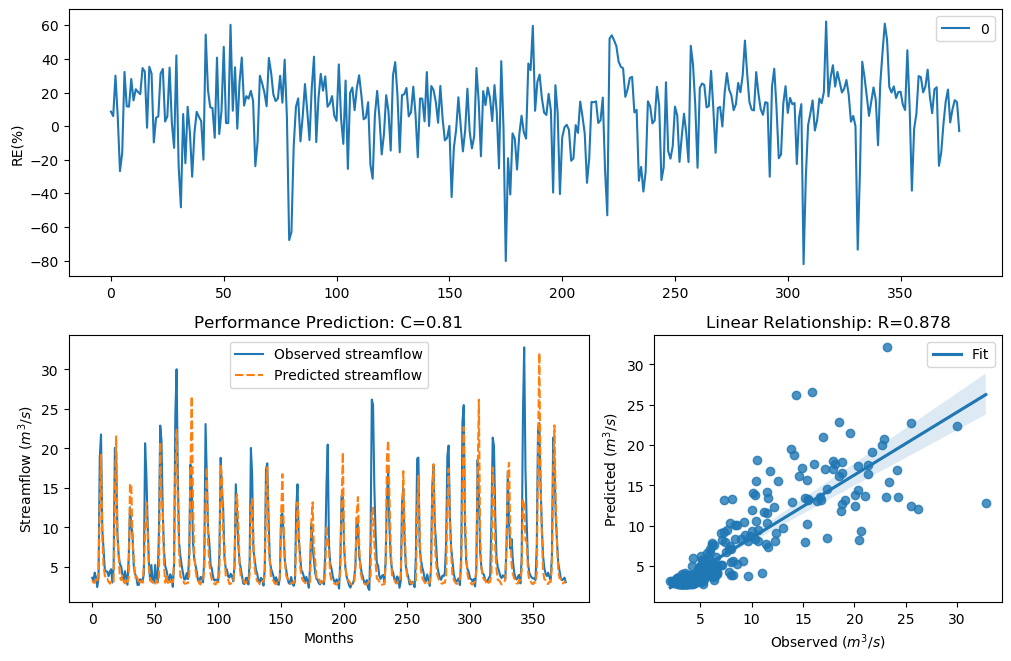

Source data for this figure (header and first rows):
y_true, y_pred, y_true_scaled, y_pred_scaled
3.63, 3.316, -0.29, -0.3957
3.21, 3.02, -0.4343, -0.5071
4.29, 3.002, -0.09927, -0.5143
3.67, 3.451, -0.2773, -0.3488
2.46, 3.119, -0.758, -0.4684
3.54, 4.097, -0.3192, -0.1512
18.82, 12.75, 1.354, 1.009
21.76, 19.2, 1.476, 1.37
9.83, 8.692, 0.7643, 0.6444
7.16, 5.152, 0.4499, 0.103
4.67, 3.955, -0.004613, -0.1913
4.44, 3.466, -0.06076, -0.3439
4.4, 3.507, -0.07088, -0.33
3.83, 3.102, -0.2281, -0.4751
4.42, 2.893, -0.0658, -0.5587
4.72, 3.19, 0.007159, -0.4418
3.03, 3.059, -0.5031, -0.4916
4.87, 3.149, 0.04161, -0.457
20.07, 13.79, 1.408, 1.08
19.62, 21.53, 1.389, 1.467
9.33, 8.863, 0.7138, 0.6636
6.56, 6.182, 0.3597, 0.2977
5.37, 3.692, 0.1479, -0.2704
5.07, 3.344, 0.08563, -0.3858
4.02, 3.911, -0.1728, -0.2042
3.34, 3.146, -0.3873, -0.4583
4.47, 2.913, -0.05324, -0.5505
3.61, 3.549, -0.2964, -0.3161
2.75, 3.106, -0.6205, -0.4736
6.28, 3.639, 0.3143, -0.2871
12.55, 15.5, 0.9944, 1.185
10.44, 15.48, 0.822, 1.184
9.01, 8.36, 0.6798, 0.6059
5.12, 6.252, 0.09631, 0.3097
4.16, 3.682, -0.134, -0.2735
3.72, 3.864, -0.2617, -0.218
2.73, 3.553, -0.6294, -0.3151
2.73, 2.845, -0.6294, -0.5792
3.43, 3.138, -0.3561, -0.4612
3.4, 3.213, -0.3664, -0.433
3.1, 3.006, -0.4758, -0.5126
4.17, 5.003, -0.1312, 0.07108
20.66, 9.408, 1.432, 0.7219
16.78, 13.17, 1.255, 1.039
10.67, 9.474, 0.8427, 0.7287
5.59, 4.988, 0.1911, 0.06785
3.31, 3.54, -0.398, -0.3193
5.26, 3.117, 0.1256, -0.4693
3.05, 3.194, -0.4952, -0.4401
3.04, 2.769, -0.4992, -0.6119
5.26, 2.779, 0.1256, -0.6076
3.41, 3.347, -0.3629, -0.3849
3.07, 3.016, -0.4874, -0.5089
9.62, 3.819, 0.7435, -0.2313
22.89, 20.79, 1.518, 1.438
21.04, 13.67, 1.448, 1.073
12.14, 12.33, 0.9637, 0.9778
7, 5.179, 0.4268, 0.1087
5.08, 3.005, 0.08777, -0.5131
4.58, 4.021, -0.02618, -0.1724
... 317 more rows
